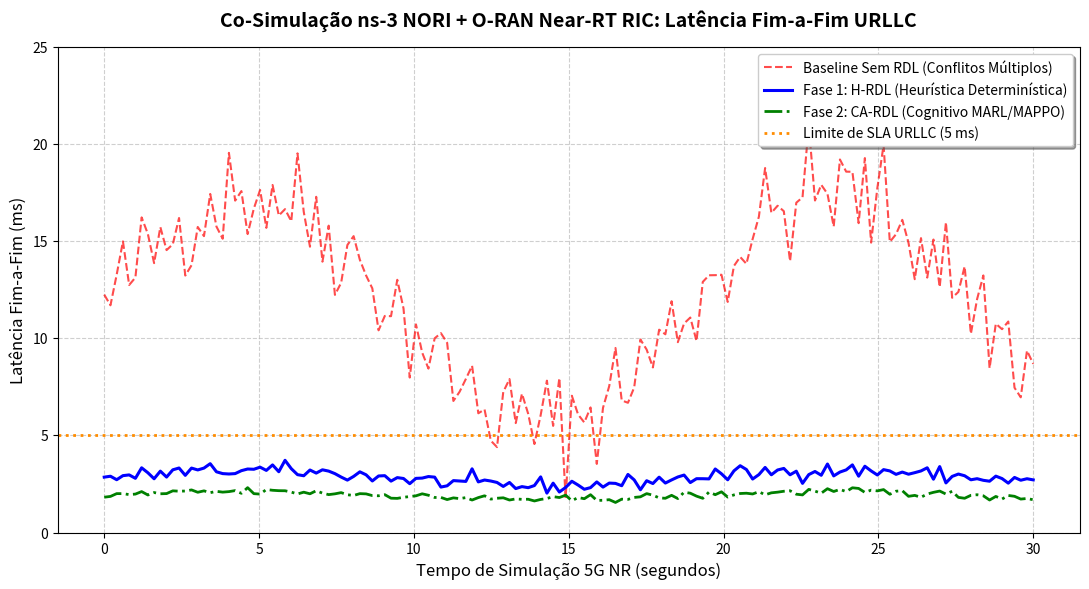

This chart was generated by the following Python code:
#!/usr/bin/env python3
"""
Script para processamento e plotagem de benchmarks do ns-3 NORI / 5G-LENA
Comparativo: Baseline Sem RDL vs Fase 1 (H-RDL Heurística) vs Fase 2 (CA-RDL MARL)
"""

import os
import numpy as np

def generate_benchmark_plot():
    try:
        import matplotlib.pyplot as plt
    except ImportError:
        print("matplotlib não instalado. Execute: pip install matplotlib")
        return

    os.makedirs("docs/assets", exist_ok=True)
    time_slots = np.linspace(0, 30, 150) # 150 janelas de 200ms

    np.random.seed(42)
    lat_baseline = 11.5 + 6.0 * np.sin(time_slots / 3.0) + np.random.normal(0, 1.5, 150)
    lat_rdl_phase1 = 2.8 + 0.4 * np.sin(time_slots / 3.0) + np.random.normal(0, 0.2, 150)
    lat_rdl_phase2 = 1.9 + 0.2 * np.sin(time_slots / 3.0) + np.random.normal(0, 0.1, 150)

    fig, ax = plt.subplots(figsize=(11, 6), dpi=300)
    ax.plot(time_slots, lat_baseline, 'r--', label='Baseline Sem RDL (Conflitos Múltiplos)', alpha=0.7, linewidth=1.5)
    ax.plot(time_slots, lat_rdl_phase1, 'b-', label='Fase 1: H-RDL (Heurística Determinística)', linewidth=2.2)
    ax.plot(time_slots, lat_rdl_phase2, 'g-.', label='Fase 2: CA-RDL (Cognitivo MARL/MAPPO)', linewidth=2.0)
    ax.axhline(y=5.0, color='darkorange', linestyle=':', label='Limite de SLA URLLC (5 ms)', linewidth=2.0)

    ax.set_title('Co-Simulação ns-3 NORI + O-RAN Near-RT RIC: Latência Fim-a-Fim URLLC', fontsize=14, fontweight='bold', pad=15)
    ax.set_xlabel('Tempo de Simulação 5G NR (segundos)', fontsize=12)
    ax.set_ylabel('Latência Fim-a-Fim (ms)', fontsize=12)
    ax.set_ylim(0, 25)
    ax.grid(True, linestyle='--', alpha=0.6)
    ax.legend(loc='upper right', frameon=True, shadow=True, fontsize=10)

    output_path = 'docs/assets/ns3_benchmark_latency.png'
    plt.tight_layout()
    plt.savefig(output_path, dpi=300)
    print(f"Gráfico de benchmark gerado com sucesso em: {output_path}")

if __name__ == "__main__":
    generate_benchmark_plot()
